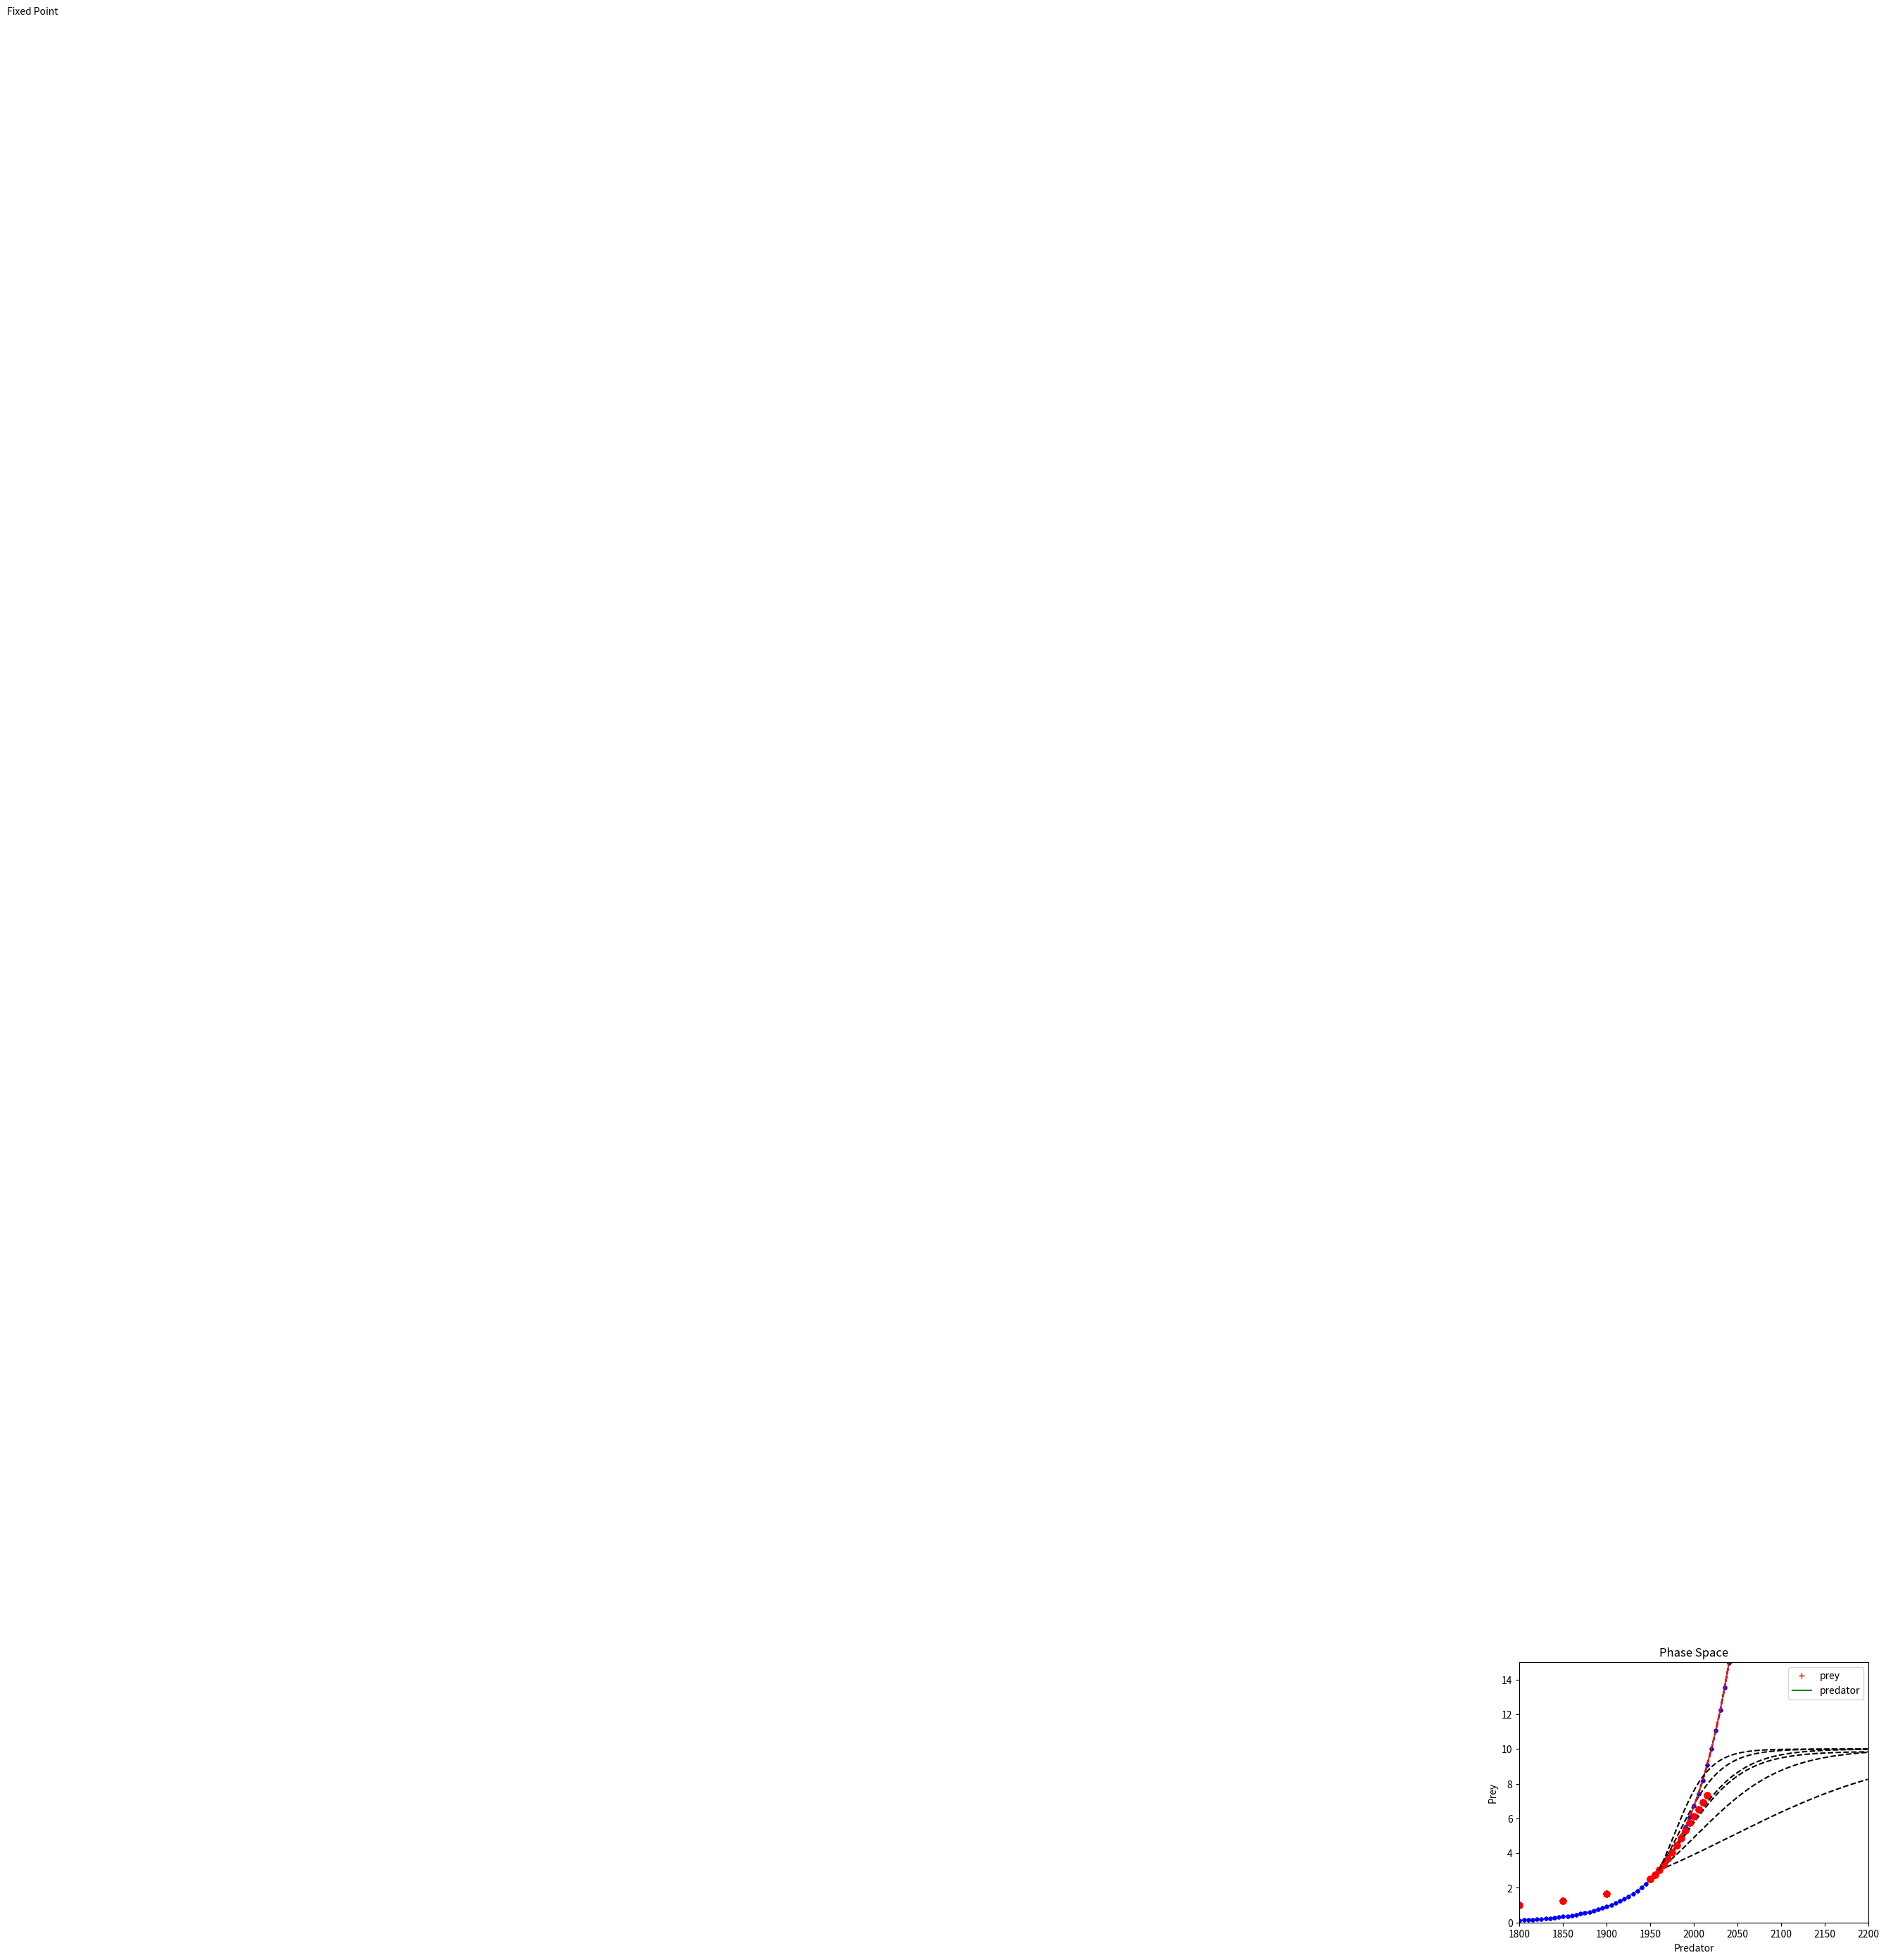

This chart was generated by the following Python code: (Note: this script raises an exception after producing the figure.)
# -*- coding: utf-8 -*-
"""
Created on Tue Sep 19 15:33:32 2023

[redacted]
"""

from scipy.integrate import solve_ivp
import numpy as np
import matplotlib.pyplot as plt

#%%

#Task 1 
t_eval = np.arange(-5,5,0.1)
y0= np.exp(5)

def f(t,y):
    return -y

sol = solve_ivp(f, [-5,5], [y0],method='RK45',t_eval=t_eval)
print("Numerical solution:",sol)

y_exact = np.exp(-t_eval)
print("exact:",y_exact)

plt.plot(sol.t,sol.y[0],'r+')
plt.plot(t_eval,y_exact,color='green')
plt.xlim(-6,5)
plt.show()

#%%
#Task 1.1
y0 = 3.018
t0 = 1960

def f2(t):
    return (y0*np.exp((0.02*(t-t0))))
t = np.arange(1800,2200,5)

data_1 = np.array([1800, 1850, 1900])
data_2 = np.arange( 1950, 2020,5)
data_t = np.append(data_1,data_2)
data_p = np.array([1, 1.262, 1.650, 2.525, 2.758, 3.018, 3.322,3.682, 4.061, 4.440, 4.853, 5.310, 5.735, 6.127, 6.520,6.930, 7.349])
plt.plot(t,f2(t),data_t,data_p,'ro')
plt.xlabel('Time[yr]')
plt.ylabel('Population[bn]')
plt.xlim([1800,2200])
plt.ylim([0,15])
plt.grid()
plt.legend('exp growth', 'est world pop data')
plt.show()

#%%
#Task 1.2
y0= 3.018
t0 = 1960
t_eval = np.arange(t0,2200,1)

def f3(t,y):
    return 0.02 * y

sol = solve_ivp(f3,[t0,2200],[y0],method='RK45', t_eval=t_eval)

plt.plot(t,f2(t),'b.',data_t,data_p,'ro',sol.t,sol.y[0],'r--')
plt.xlabel('Time [yr')
plt.ylabel('Populatin [bn')
plt.title('Exponential Growth')
plt.xlim([1800,2200])
plt.ylim([0,15])
plt.grid()
plt.legend(['Exponential growth (exact)', 'Estimated World Population Data', 'Exponential growth(solve_ivp)'])
plt.show()

#%%
#Task 1.3
y0 = 3.018
t0 = 1960
t_eval = np.arange(t0,2200,1)
g = 0.029
p = 2.941*10**-3

def f4(t,y):
    return (g-p*y)*y

sol2 = solve_ivp(f4, [t0,2200], [y0], method='RK45',t_eval=t_eval)
plt.plot(t,f2(t),'b.',data_t,data_p,'ro',sol.t,sol.y[0],'r--',sol2.t,sol2.y[0],'k--')
plt.xlabel('Time[yr]')
plt.ylabel('Population[bn]')
plt.title('Exponential Growth')
plt.xlim([1800,2200])
plt.ylim([0,15])
plt.grid()
plt.legend(['Exponential growth (exact)', 'Estimated World Population Data', 'Exponential growth(solve_ivp)','Verhulst (solove_ivp)'])
plt.show()

#%%
#Task 1.4
y0 = 3.018
t0 = 1960
t_eval = np.arange(t0,2200,1)
g = np.arange(0.01,0.06,0.01)

p = np.arange(0.001,0.006,0.001)

for i,j in zip(g,p):
    def f5(t,y):
        return (i-j*y)*y
    
    sol3 = solve_ivp(f5, [t0,2200], [y0], method='RK45',t_eval=t_eval)
    plt.plot(t,f2(t),'b.',data_t,data_p,'ro',sol.t,sol.y[0],'r--',sol3.t,sol3.y[0],'k--')
    plt.xlabel('Time[yr]')
    plt.ylabel('Population[bn]')
    plt.title('Exponential Growth')
    plt.xlim([1800,2200])
    plt.ylim([0,15])
    plt.grid()
    plt.legend(['Exponential growth (exact)', 'Estimated World Population Data', 'Exponential growth(solve_ivp)','Verhulst (solove_ivp) with g {} and p {}'.format(i,j)])
    plt.show()

#%%
#Task 1.5
y0 = np.array([50,30])
y0_reshaped = y0.reshape(2,)
g1 = 0.5
g2 = 0.8
g3 = 0.008
t_eval = np.arange(0,40,0.001)

def f6(t,y):
    return np.array([g1*y[0]-g3*y[0]*y[1], -g2*y[1]+g3*y[0]*y[1]])



sol4 = solve_ivp(f6, [0,40], y0,  method='RK45',t_eval=t_eval)

plt.plot(sol4.t,sol4.y[0],sol4.t,sol4.y[1])
plt.xlabel('Time[yr]')
plt.ylabel('Population[bn]')
plt.legend(['prey','predator'])
plt.title('Time Series Prey & Predator')
plt.show()
    
y1 = g2 / g3
y2 = g1 / g3

plt.plot(sol4.y[1],sol4.y[0],[y1,y1],[y2,y2],[20,200])
plt.xlabel('Predator')
plt.ylabel('Prey')
plt.text(y2 + 5,y1 + 10,'Fixed Point')
plt.title('Phase Space')
plt.show()

'''
Observation: There seems to be no intersection, so no stabilisation for both populations
'''

#%%
#Task 1.6
y0 = np.array([50,30])
y0_reshaped = y0.reshape(2,)
g1 = 0.5
g2 = 0.8
g3 = 0.008
g4 = 0.0005
t_eval = np.arange(0,200,0.0000001)

def f7(t,y):
    return np.array([g1*y[0]-g3*y[0]*y[1]-g4*y[0]**2, -g2*y[1]+g3*y[0]*y[1]])



sol4 = solve_ivp(f7, [0,200], y0,  method='RK45',t_eval=t_eval)

plt.plot(sol4.t,sol4.y[0],sol4.t,sol4.y[1])
plt.xlabel('Time[yr]')
plt.ylabel('Population[bn]')
plt.legend(['prey','predator'])
plt.title('Time Series Prey & Predator')
plt.show()
    
y1 = g2 / g3
y2 = g1 / g4

plt.figure(figsize=(10,6))
plt.plot(sol4.y[1], sol4.y[0], [y2, y2], [y1, y1])
plt.xlim(0, 500)
plt.ylim(0, 500)
plt.xlabel('Predator')
plt.ylabel('Prey')
plt.text(y2, y1, 'Fixed Point')
plt.title('Phase Space')
plt.show()


